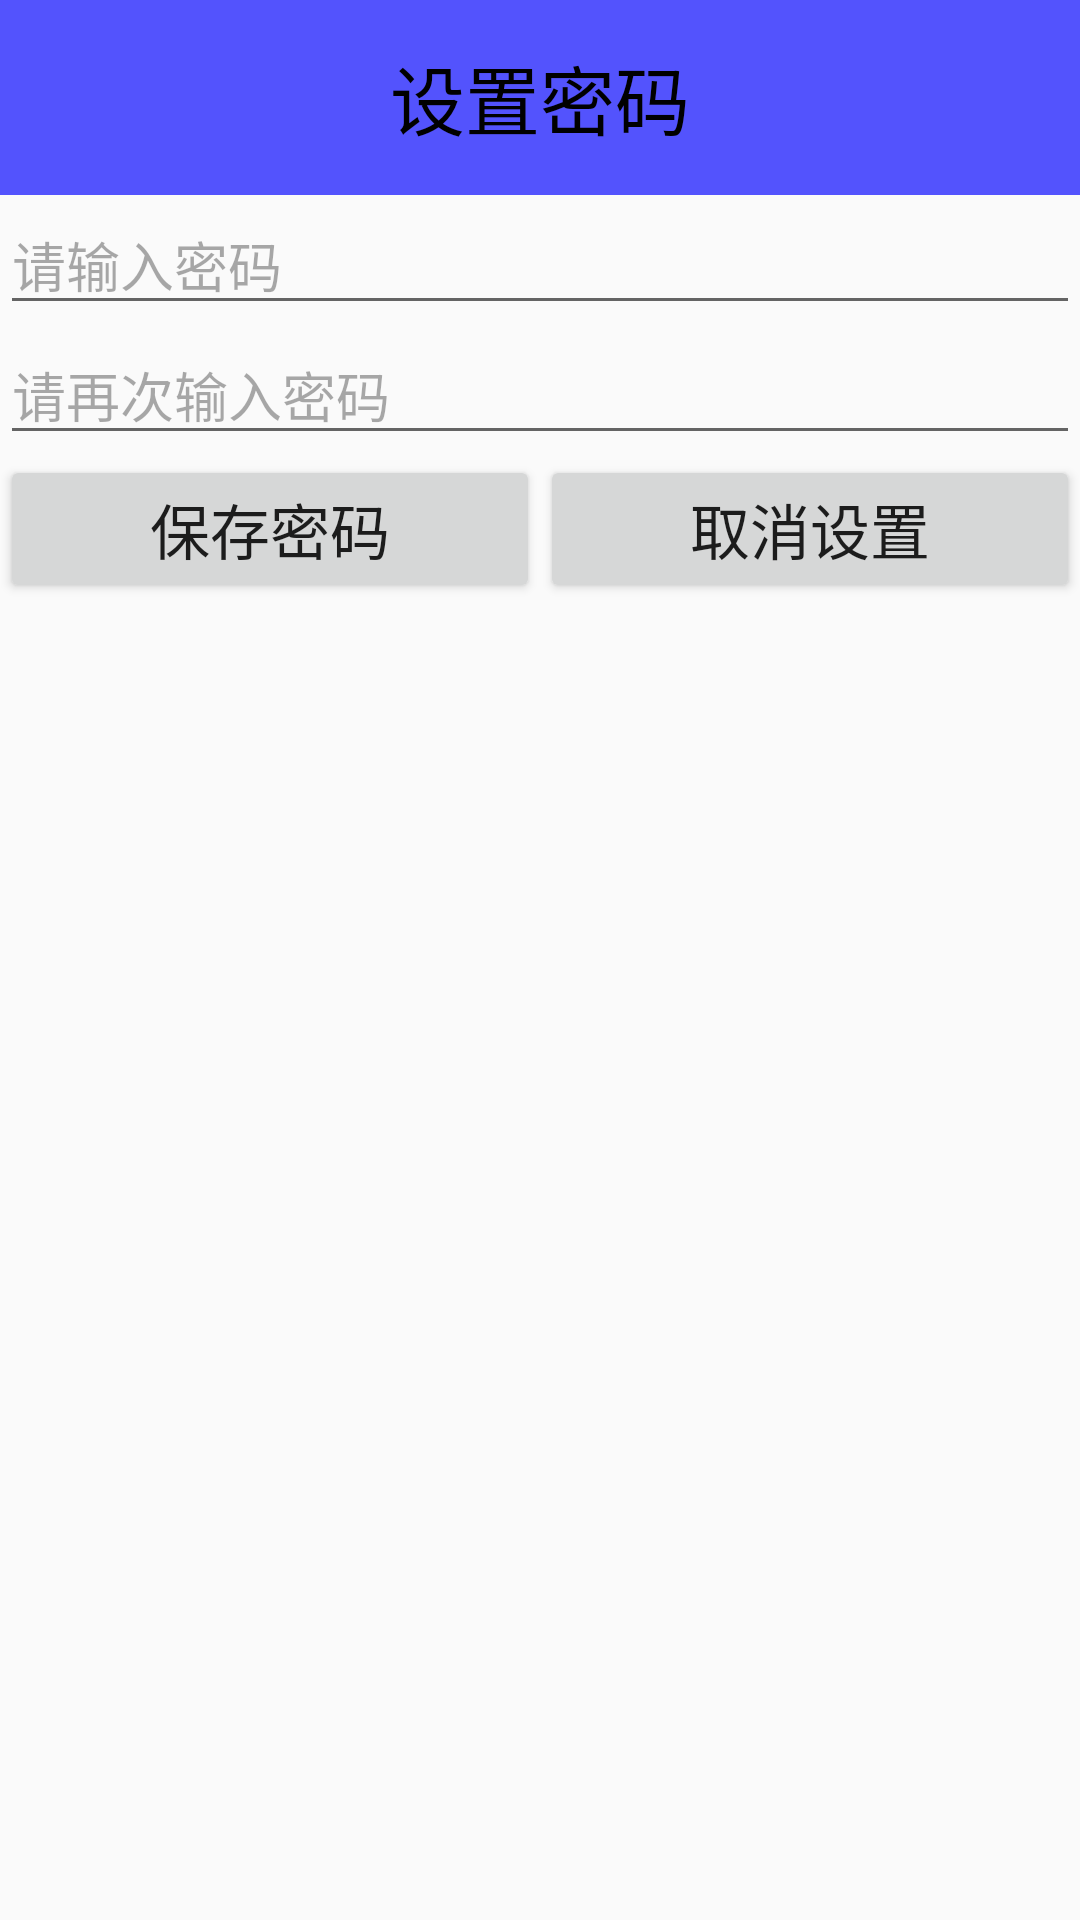

Reconstruct the res/layout file that produces this screen, plus the resources it refers to.
<!-- AndroidManifest.xml: application theme AppTheme -->
<!-- res/layout/alertdialog_view.xml -->
<?xml version="1.0" encoding="utf-8"?>
<LinearLayout xmlns:android="http://schemas.android.com/apk/res/android"
    android:orientation="vertical" android:layout_width="match_parent"
    android:layout_height="match_parent">

    <TextView
        android:layout_width="match_parent"
        android:layout_height="65dp"
        android:background="#aa0000ff"
        android:gravity="center"
        android:textSize="25sp"
        android:text="设置密码"
        android:textColor="#000000"/>
    <EditText
        android:id="@+id/ed_passwordone"
        android:inputType="textPassword"
        android:layout_width="match_parent"
        android:layout_height="wrap_content"
        android:hint="请输入密码"
        android:textColorHint="#55000000"
        android:textColor="#000000"/>
    <EditText
        android:id="@+id/ed_passwordtwo"
        android:inputType="textPassword"
        android:layout_width="match_parent"
        android:layout_height="wrap_content"
        android:hint="请再次输入密码"
        android:textColorHint="#55000000"
        android:textColor="#000000"/>
    <LinearLayout
        android:orientation="horizontal"
        android:layout_width="match_parent"
        android:layout_height="wrap_content">

        <Button
            android:textSize="20sp"
            android:text="保存密码"
            android:id="@+id/bt_dialog_savepassword"
            android:layout_width="0dp"
            android:layout_weight="1"
            android:layout_height="wrap_content" />
        <Button
            android:textSize="20sp"
            android:text="取消设置"
            android:id="@+id/bt_dialog_canclepassword"
            android:layout_width="0dp"
            android:layout_weight="1"
            android:layout_height="wrap_content" />
    </LinearLayout>
</LinearLayout>
<!-- resources referenced by this layout -->
<resources>
  <style name="AppTheme" parent="Theme.AppCompat.Light.DarkActionBar">
          <item name="android:windowTranslucentStatus">true</item>
          <item name="android:windowTranslucentNavigation">true</item>
      </style>
</resources>
